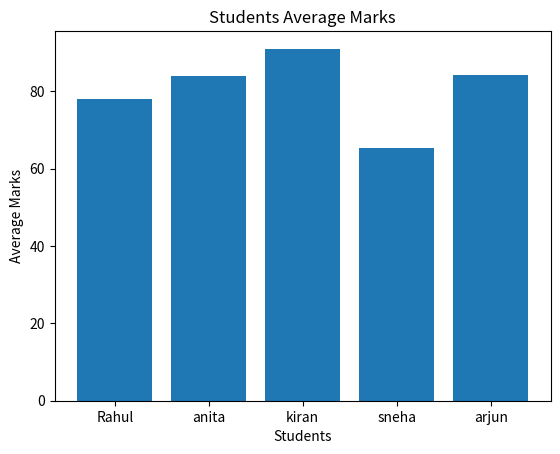

Source code (Python):
import pandas as pd
import matplotlib.pyplot as plt

data = {
    "Name":["Rahul","anita","kiran","sneha","arjun"],
    "Math":[78,85,90,66,88],
    "Science":[82,79,94,70,85],
    "English":[74,88,89,60,80],
}

df = pd.DataFrame(data)

df["Average"] = df[["Math","Science","English"]].mean(axis=1)

print("Students Data:\n")
print(df)

print("\nClass Average:",df["Average"].mean())

plt.bar(df["Name"],df["Average"])
plt.xlabel("Students")
plt.ylabel("Average Marks")
plt.title("Students Average Marks")
plt.show()
# Find Top Student
top_student = df.loc[df["Average"].idxmax()]

print("\nTop Student:")
print(top_student)
